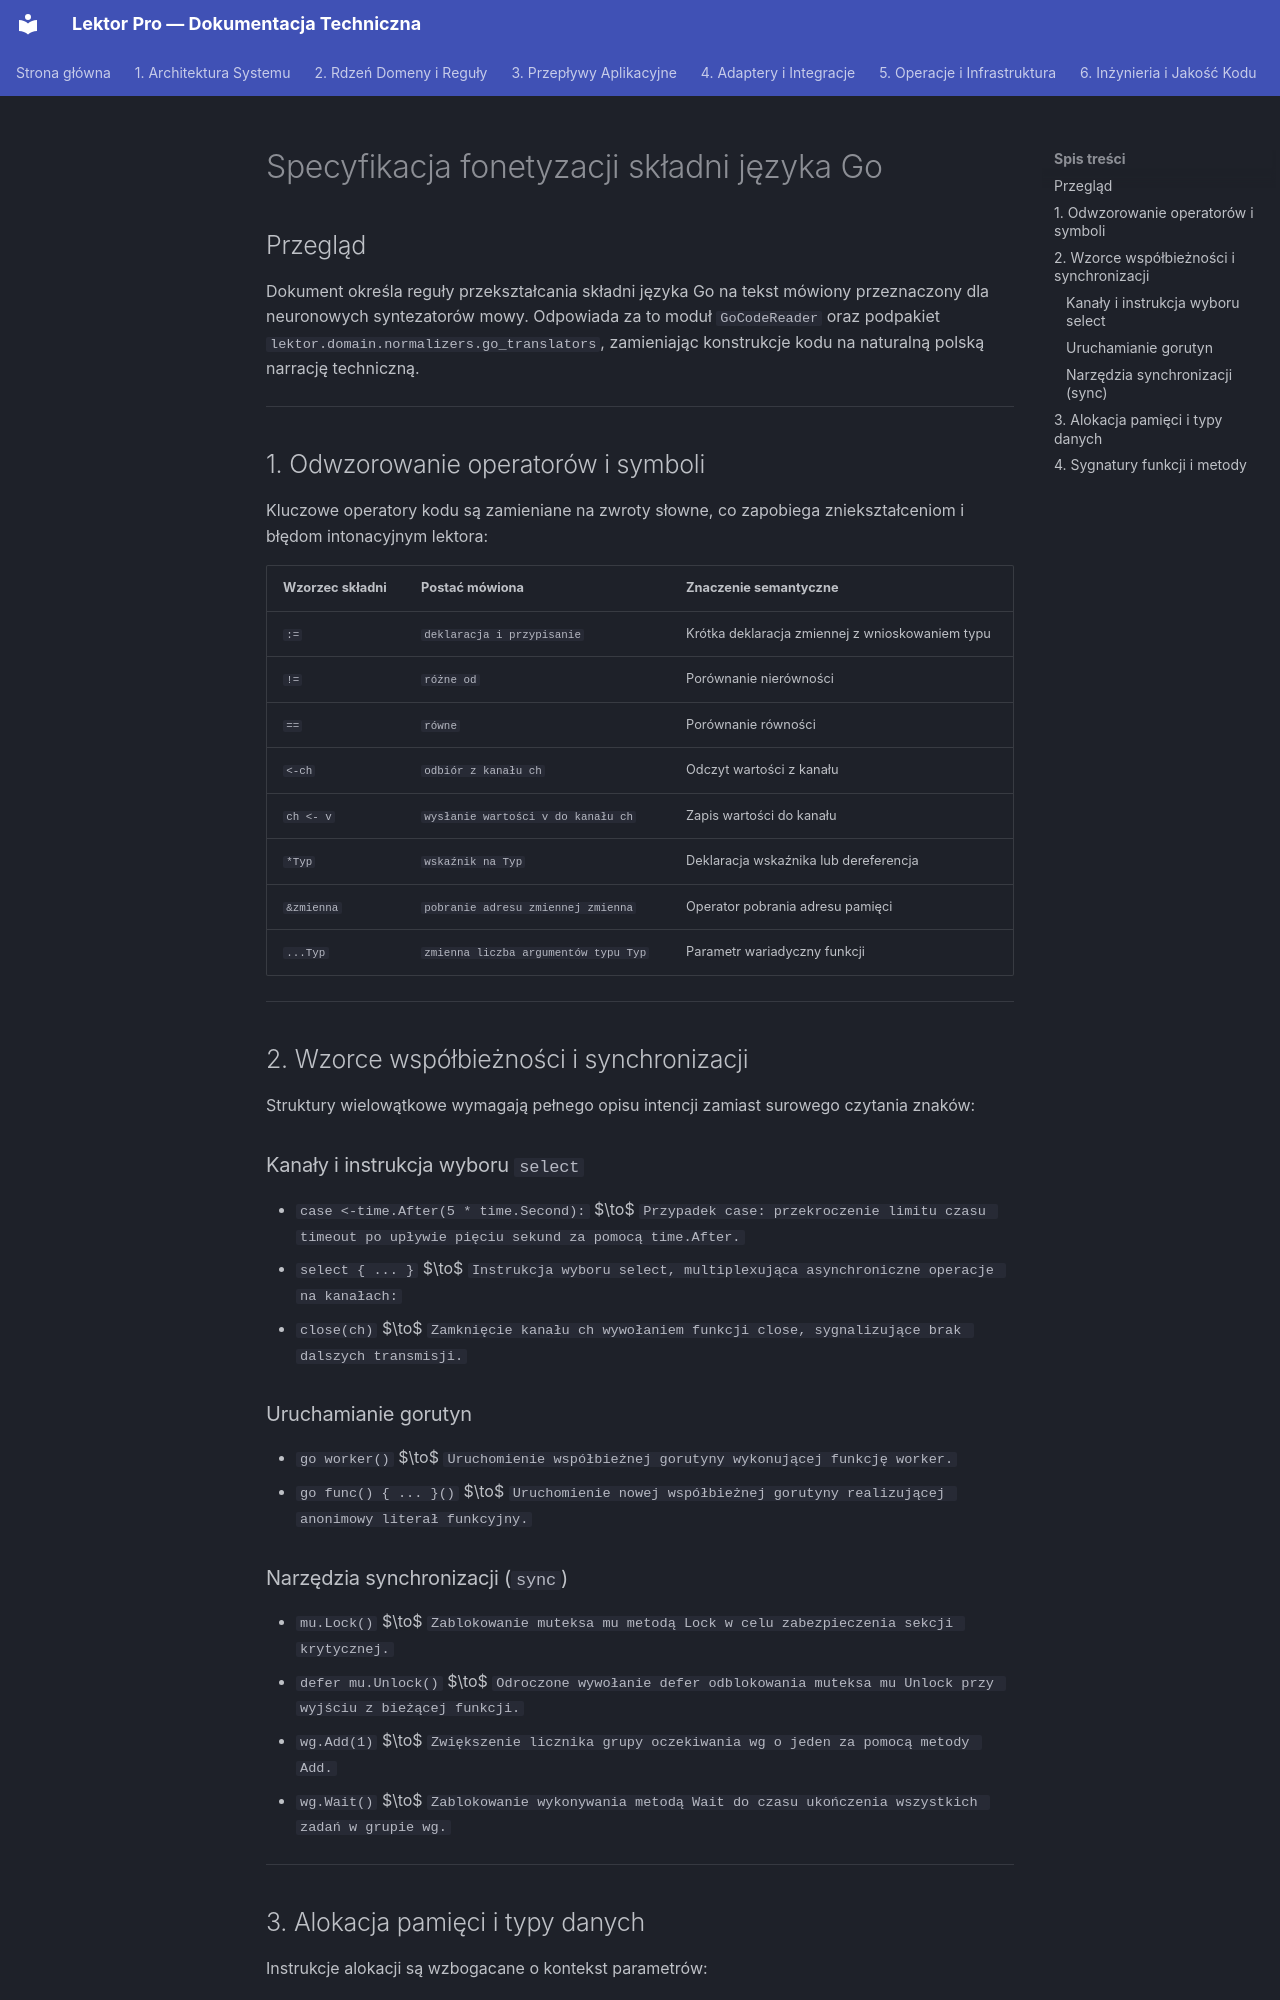

repository: mateusz-kacpura/lektor-pro-book-to-audiobook · page: 02-domain-core/normalization-specs/go-grammar-verbalization.pl/index.html · generator: mkdocs

# Specyfikacja fonetyzacji składni języka Go

## Przegląd

Dokument określa reguły przekształcania składni języka Go na tekst mówiony przeznaczony dla neuronowych syntezatorów mowy. Odpowiada za to moduł `GoCodeReader` oraz podpakiet `lektor.domain.normalizers.go_translators`, zamieniając konstrukcje kodu na naturalną polską narrację techniczną.

---

## 1. Odwzorowanie operatorów i symboli

Kluczowe operatory kodu są zamieniane na zwroty słowne, co zapobiega zniekształceniom i błędom intonacyjnym lektora:

| Wzorzec składni | Postać mówiona | Znaczenie semantyczne |
| :--- | :--- | :--- |
| `:=` | `deklaracja i przypisanie` | Krótka deklaracja zmiennej z wnioskowaniem typu |
| `!=` | `różne od` | Porównanie nierówności |
| `==` | `równe` | Porównanie równości |
| `<-ch` | `odbiór z kanału ch` | Odczyt wartości z kanału |
| `ch <- v` | `wysłanie wartości v do kanału ch` | Zapis wartości do kanału |
| `*Typ` | `wskaźnik na Typ` | Deklaracja wskaźnika lub dereferencja |
| `&zmienna` | `pobranie adresu zmiennej zmienna` | Operator pobrania adresu pamięci |
| `...Typ` | `zmienna liczba argumentów typu Typ` | Parametr wariadyczny funkcji |

---

## 2. Wzorce współbieżności i synchronizacji

Struktury wielowątkowe wymagają pełnego opisu intencji zamiast surowego czytania znaków:

### Kanały i instrukcja wyboru `select`
- `case <-time.After(5 * time.Second):` $\to$ `Przypadek case: przekroczenie limitu czasu timeout po upływie pięciu sekund za pomocą time.After.`
- `select { ... }` $\to$ `Instrukcja wyboru select, multiplexująca asynchroniczne operacje na kanałach:`
- `close(ch)` $\to$ `Zamknięcie kanału ch wywołaniem funkcji close, sygnalizujące brak dalszych transmisji.`

### Uruchamianie gorutyn
- `go worker()` $\to$ `Uruchomienie współbieżnej gorutyny wykonującej funkcję worker.`
- `go func() { ... }()` $\to$ `Uruchomienie nowej współbieżnej gorutyny realizującej anonimowy literał funkcyjny.`

### Narzędzia synchronizacji (`sync`)
- `mu.Lock()` $\to$ `Zablokowanie muteksa mu metodą Lock w celu zabezpieczenia sekcji krytycznej.`
- `defer mu.Unlock()` $\to$ `Odroczone wywołanie defer odblokowania muteksa mu Unlock przy wyjściu z bieżącej funkcji.`
- `wg.Add(1)` $\to$ `Zwiększenie licznika grupy oczekiwania wg o jeden za pomocą metody Add.`
- `wg.Wait()` $\to$ `Zablokowanie wykonywania metodą Wait do czasu ukończenia wszystkich zadań w grupie wg.`

---
